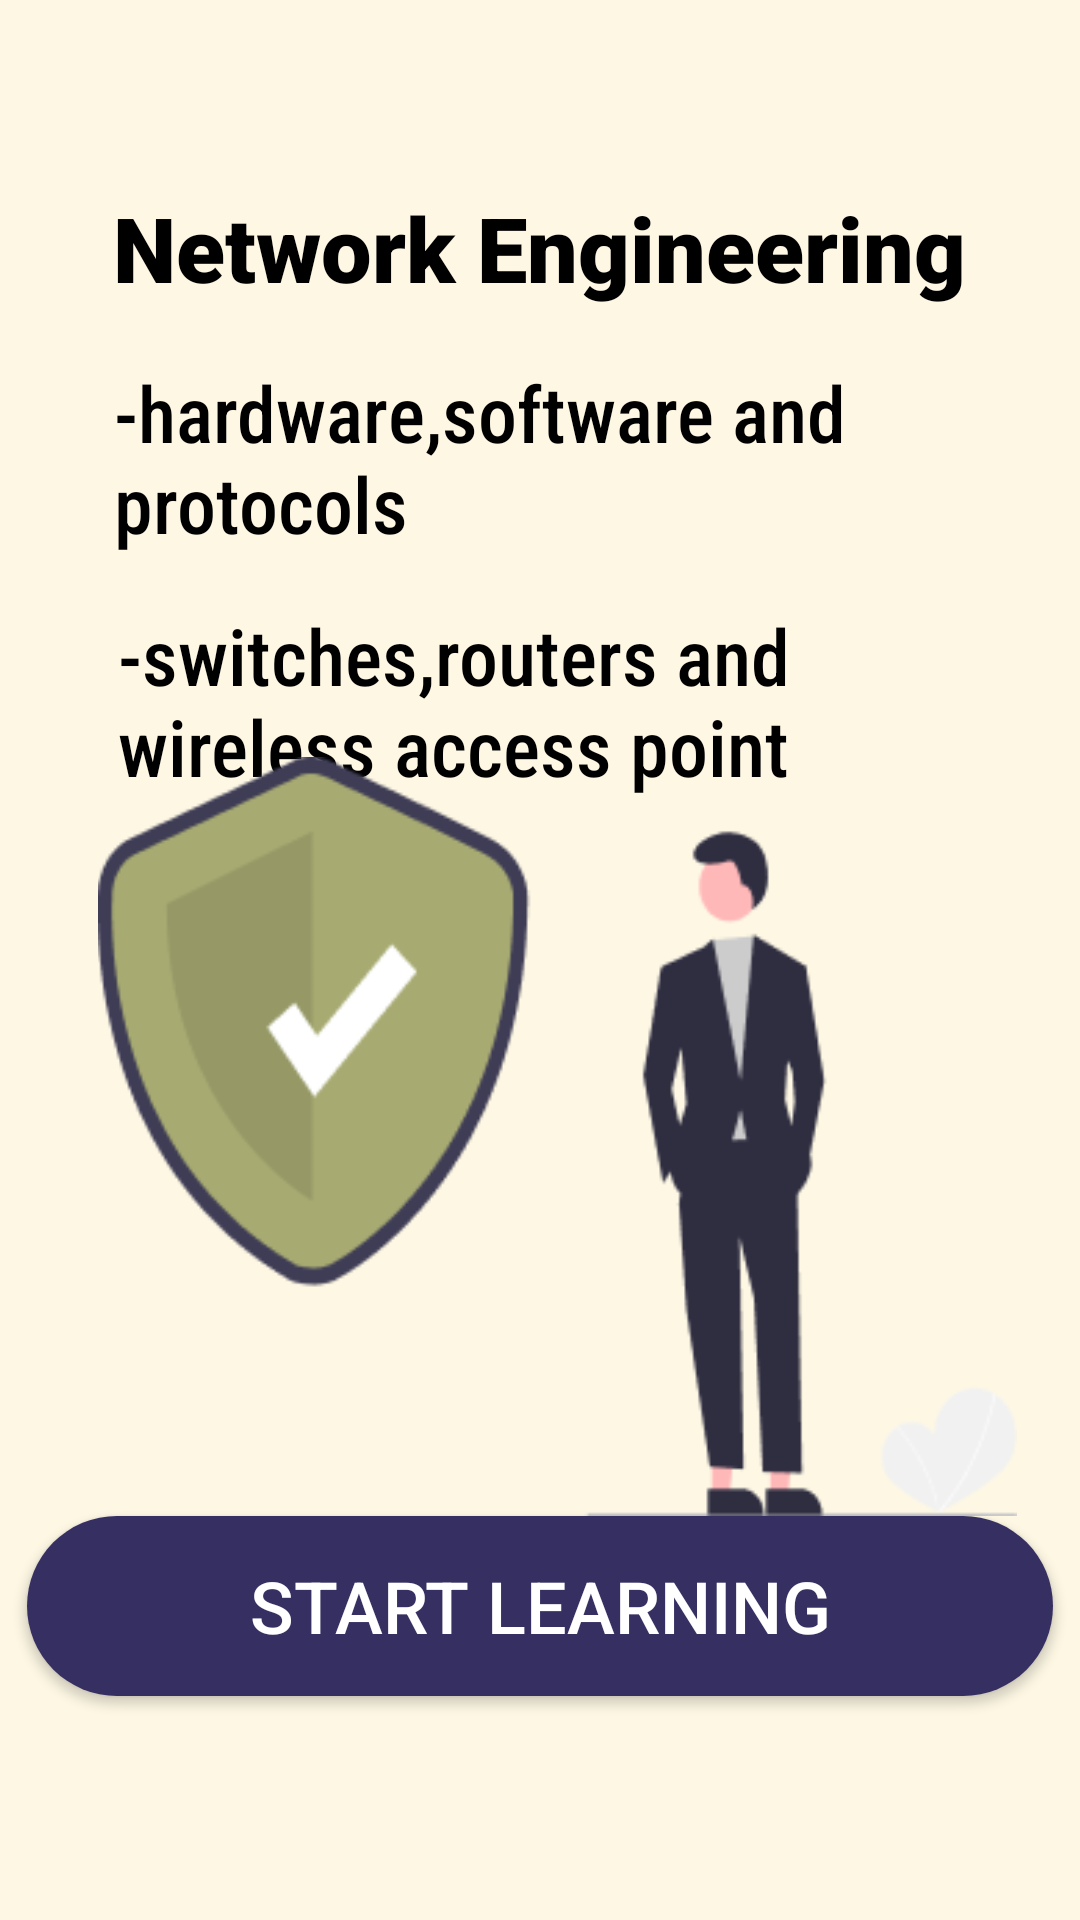

Reconstruct the res/layout file that produces this screen, plus the resources it refers to.
<!-- AndroidManifest.xml: application theme Theme.T_L -->
<!-- res/layout/activity_network_e.xml -->
<?xml version="1.0" encoding="utf-8"?>
<androidx.constraintlayout.widget.ConstraintLayout xmlns:android="http://schemas.android.com/apk/res/android"
    xmlns:app="http://schemas.android.com/apk/res-auto"
    xmlns:tools="http://schemas.android.com/tools"
    android:layout_width="match_parent"
    android:layout_height="match_parent"
    android:background="#FDF7E4"

    tools:context=".ai_sl">

    <TextView
        android:id="@+id/textView17"
        android:layout_width="296dp"
        android:layout_height="69dp"
        android:fontFamily="sans-serif-condensed-medium"
        android:text="-switches,routers and    wireless access point"
        android:textColor="#000000"
        android:textSize="26sp"
        android:textStyle="normal"
        app:layout_constraintBottom_toBottomOf="parent"
        app:layout_constraintEnd_toEndOf="parent"
        app:layout_constraintHorizontal_bias="0.617"
        app:layout_constraintStart_toStartOf="parent"
        app:layout_constraintTop_toTopOf="parent"
        app:layout_constraintVertical_bias="0.352" />

    <TextView
        android:id="@+id/textView14"
        android:layout_width="293dp"
        android:layout_height="79dp"
        android:fontFamily="sans-serif-condensed-medium"
        android:text="-hardware,software and protocols"
        android:textColor="#000000"
        android:textSize="26sp"
        android:textStyle="normal"
        app:layout_constraintBottom_toBottomOf="parent"
        app:layout_constraintEnd_toEndOf="parent"
        app:layout_constraintHorizontal_bias="0.567"
        app:layout_constraintStart_toStartOf="parent"
        app:layout_constraintTop_toTopOf="parent"
        app:layout_constraintVertical_bias="0.214" />

    <TextView
        android:id="@+id/textView13"
        android:layout_width="wrap_content"
        android:layout_height="wrap_content"
        android:fontFamily="sans-serif-black"
        android:text="Network Engineering"
        android:textColor="#000000"
        android:textSize="30sp"
        android:textStyle="bold"
        app:layout_constraintBottom_toBottomOf="parent"
        app:layout_constraintEnd_toEndOf="parent"
        app:layout_constraintHorizontal_bias="0.497"
        app:layout_constraintStart_toStartOf="parent"
        app:layout_constraintTop_toTopOf="parent"
        app:layout_constraintVertical_bias="0.104" />

    <Button
        android:id="@+id/button18"
        android:layout_width="342dp"
        android:layout_height="60dp"
        android:background="@drawable/circle_btn"
        android:text="Start learning"
        android:textColor="#FFFFFF"
        android:textSize="24sp"
        app:layout_constraintBottom_toBottomOf="parent"
        app:layout_constraintEnd_toEndOf="parent"
        app:layout_constraintHorizontal_bias="0.498"
        app:layout_constraintStart_toStartOf="parent"
        app:layout_constraintTop_toTopOf="parent"
        app:layout_constraintVertical_bias="0.871" />

    <ImageView
        android:id="@+id/imageView10"
        android:layout_width="309dp"
        android:layout_height="253dp"
        app:layout_constraintBottom_toBottomOf="parent"
        app:layout_constraintEnd_toEndOf="parent"
        app:layout_constraintHorizontal_bias="0.617"
        app:layout_constraintStart_toStartOf="parent"
        app:layout_constraintTop_toTopOf="parent"
        app:layout_constraintVertical_bias="0.652"
        app:srcCompat="@drawable/network" />

</androidx.constraintlayout.widget.ConstraintLayout>
<!-- resources referenced by this layout -->
<resources>
  <!-- drawable circle_btn (drawable) -->
  <?xml version="1.0" encoding="utf-8"?>
  <shape xmlns:android="http://schemas.android.com/apk/res/android">
  <solid android:color="#363062"/>
      <corners
  
          android:topRightRadius="45dp"
          android:topLeftRadius="45dp"
          android:bottomRightRadius="45dp"
          android:bottomLeftRadius="45dp"
          />
  </shape>
  <!-- drawable network: png bitmap (drawable, 11562 bytes) -->
  <style name="Theme.T_L" parent="Theme.AppCompat.Light.NoActionBar">
          
          <item name="colorPrimary">@color/purple_500</item>
          <item name="colorPrimaryVariant">@color/purple_700</item>
          <item name="colorOnPrimary">@color/white</item>
          
          <item name="colorSecondary">@color/teal_200</item>
          <item name="colorSecondaryVariant">@color/teal_700</item>
          <item name="colorOnSecondary">@color/black</item>
          
          <item name="android:statusBarColor">?attr/colorPrimaryVariant</item>
          
      </style>
  <!-- not gathered from this repository: default colours our renderer supplied (Android Studio template values) -->
  <color name="purple_500">#FF6200EE</color>
  <color name="purple_700">#FF3700B3</color>
  <color name="teal_200">#FF03DAC5</color>
  <color name="teal_700">#FF018786</color>
  <color name="black">#FF000000</color>
  <color name="white">#FFFFFFFF</color>
</resources>
